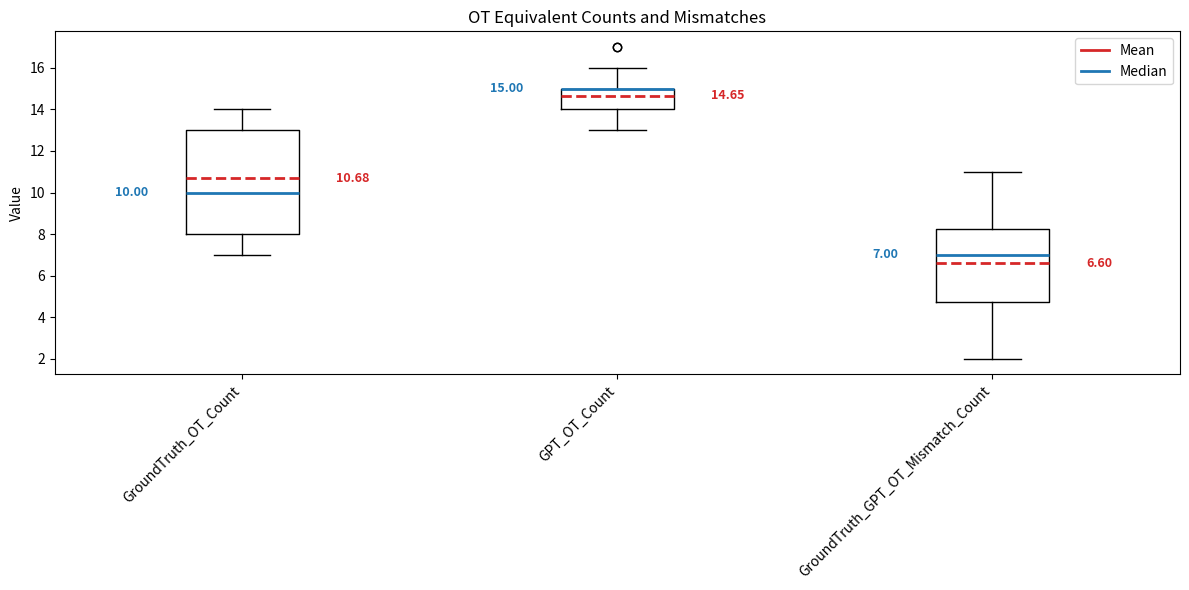

This figure's Python source:
#!/usr/bin/env python3
"""
Build a boxplot for Ground Truth OT counts, GPT OT counts, and mismatches.

Each series is treated as an experiment and rendered as a separate box.
"""

from __future__ import annotations

import argparse
from pathlib import Path

import matplotlib.pyplot as plt
from matplotlib import lines as mlines
import pandas as pd


# =============================
# Data (hard-coded)
# =============================

GROUND_TRUTH = [
    13,8,13,13,13,13,8,13,8,7,13,13,8,8,13,10,8,10,14,10,10,8,8,9,7,13,13,13,8,8,8,14,14,14,14,14,14,7,7,8
]

GPT_COUNT = [
    15,14,14,14,15,15,15,14,14,15,14,13,14,15,14,17,13,15,15,16,14,13,13,13,13,15,14,13,15,15,16,16,16,16,14,15,17,16,16,15
]

MISMATCH = [
    5,8,5,5,4,4,8,5,8,10,6,6,7,10,6,9,7,8,3,8,8,8,8,6,7,4,5,4,9,9,10,2,2,3,2,4,10,11,10,10
]


SERIES_MAP = {
    "GroundTruth_OT_Count": pd.Series(GROUND_TRUTH),
    "GPT_OT_Count": pd.Series(GPT_COUNT),
    "GroundTruth_GPT_OT_Mismatch_Count": pd.Series(MISMATCH),
}


# Order of appearance in plot
ORDERED_SERIES = [
    "GroundTruth_OT_Count",
    "GPT_OT_Count",
    "GroundTruth_GPT_OT_Mismatch_Count",
]


# =============================
# CLI
# =============================

def parse_args() -> argparse.Namespace:
    parser = argparse.ArgumentParser(
        description="Plot OT count distributions",
        formatter_class=argparse.ArgumentDefaultsHelpFormatter,
    )
    parser.add_argument(
        "--output",
        type=Path,
        default=Path("Results"),
        help="Directory where the plots will be saved.",
    )
    parser.add_argument(
        "--no-show",
        action="store_true",
        help="Skip interactive display (useful on servers).",
    )
    return parser.parse_args()


# =============================
# Plot Function
# =============================

def plot_boxplot(args: argparse.Namespace) -> None:

    args.output.mkdir(parents=True, exist_ok=True)

    series_list = [SERIES_MAP[key].dropna() for key in ORDERED_SERIES]
    labels = ORDERED_SERIES

    plt.figure(figsize=(12, 6))

    plt.boxplot(
        series_list,
        tick_labels=labels,
        showmeans=True,
        meanline=True,
        meanprops={"color": "#d62728", "linewidth": 2},
        medianprops={"color": "#1f77b4", "linewidth": 2},
    )

    # compute limits
    max_value = max(s.max() for s in series_list)
    min_value = min(s.min() for s in series_list)
    margin = max(0.05 * (max_value - min_value), 0.05)

    ax = plt.gca()
    ax.set_ylim(min_value - margin, max_value + margin)

    # write mean + median labels
    for idx, (key, values) in enumerate(zip(labels, series_list), start=1):
        mean_val = values.mean()
        median_val = values.median()

        ax.text(
            idx + 0.25,
            mean_val,
            f"{mean_val:.2f}",
            ha="left",
            va="center",
            color="#d62728",
            fontsize=9,
            fontweight="bold",
        )
        ax.text(
            idx - 0.25,
            median_val,
            f"{median_val:.2f}",
            ha="right",
            va="center",
            color="#1f77b4",
            fontsize=9,
            fontweight="bold",
        )

    plt.title("OT Equivalent Counts and Mismatches")
    plt.ylabel("Value")
    plt.xticks(rotation=45, ha="right")

    mean_line = mlines.Line2D([], [], color="#d62728", linewidth=2, label="Mean")
    median_line = mlines.Line2D([], [], color="#1f77b4", linewidth=2, label="Median")
    plt.legend(handles=[mean_line, median_line], loc="best")

    plt.tight_layout()

    out_path = args.output / "boxplot_ot.png"
    plt.savefig(out_path, dpi=300, bbox_inches="tight")
    print(f"[info] Saved plot to {out_path}")

    # summary stats
    print("\n[stats]")
    for key, values in zip(labels, series_list):
        print(f" - {key}: mean={values.mean():.3f}, median={values.median():.3f}")

    if not args.no_show:
        plt.show()


# =============================
# Main
# =============================

def main() -> None:
    args = parse_args()
    plot_boxplot(args)


if __name__ == "__main__":
    main()
